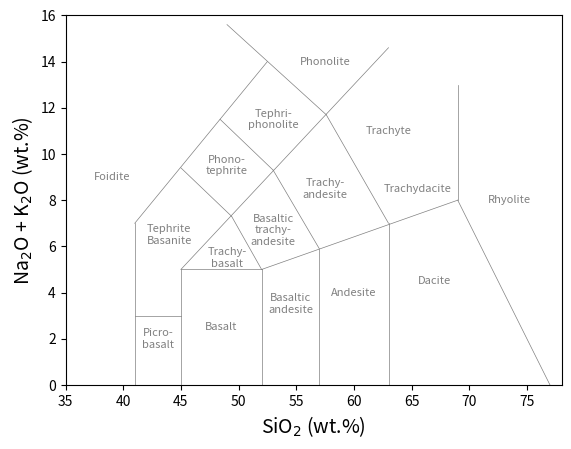

Python code for this plot:
import matplotlib.pyplot as plt

def tas_diagram(ax):
    # Ref: Le Bas et al. (1986) J. Petrol., 27: 745-750.
    # [x, y, name]
    names = [
                [39, 9, "Foidite"],
                [43, 2, "Picro-\nbasalt"],
                [44, 6.5, "Tephrite\nBasanite"],
                [49, 9.5, "Phono-\ntephrite"],
                [53, 11.5, "Tephri-\nphonolite"],
                [57.5, 14, "Phonolite"],
                [49, 5.5, "Trachy-\nbasalt"],
                [53, 6.7, "Basaltic\ntrachy-\nandesite"],
                [57.5, 8.5, "Trachy-\nandesite"],
                [63, 11, "Trachyte"],
                [65.5, 8.5, "Trachydacite"],
                [48.5, 2.5, "Basalt"],
                [54.5, 3.5, "Basaltic\nandesite"],
                [60, 4, "Andesite"],
                [67, 4.5, "Dacite"],
                [73.5, 8, "Rhyolite"]
            ]

    # [[x1, x2], [y1, y2]]
    lines = [
                [[41, 41], [0, 7]],
                [[41, 52.5], [7, 14]],
                [[41, 45], [3, 3]],
                [[45, 49.4], [9.4, 7.3]],
                [[48.4, 53], [11.5, 9.3]],
                [[49, 57.6], [15.6, 11.7]],
                [[45, 45], [0, 5]],
                [[45, 63], [5, 14.6]],
                [[49.4, 52], [7.3, 5]],
                [[53, 57], [9.3, 5.9]],
                [[57.6, 63], [11.7, 7]],
                [[69, 69], [8, 13]],
                [[45, 52], [5, 5]],
                [[52, 69], [5, 8]],
                [[52, 52], [0, 5]],
                [[57, 57], [0, 5.9]],
                [[63, 63], [0, 7]], 
                [[69, 77], [8, 0]]
            ]

    for line in lines:
        ax.plot(*line, "-", c="grey", lw=0.5)

    for name in names:
        ax.text(*name, c="grey",
                horizontalalignment="center", verticalalignment="center",
                fontsize=8)


def main():
    fig = plt.figure()
    ax = fig.add_subplot(111)
    tas_diagram(ax)
    ax.set_xlim(35, 78)
    ax.set_ylim(0, 16)
    ax.set_xlabel("SiO$_2$ (wt.%)", fontsize=14)
    ax.set_ylabel("Na$_2$O + K$_2$O (wt.%)", fontsize=14)
    fig.savefig('sampleimage.jpg', dpi=300, bbox_inches='tight')

if __name__ == "__main__":
    main()